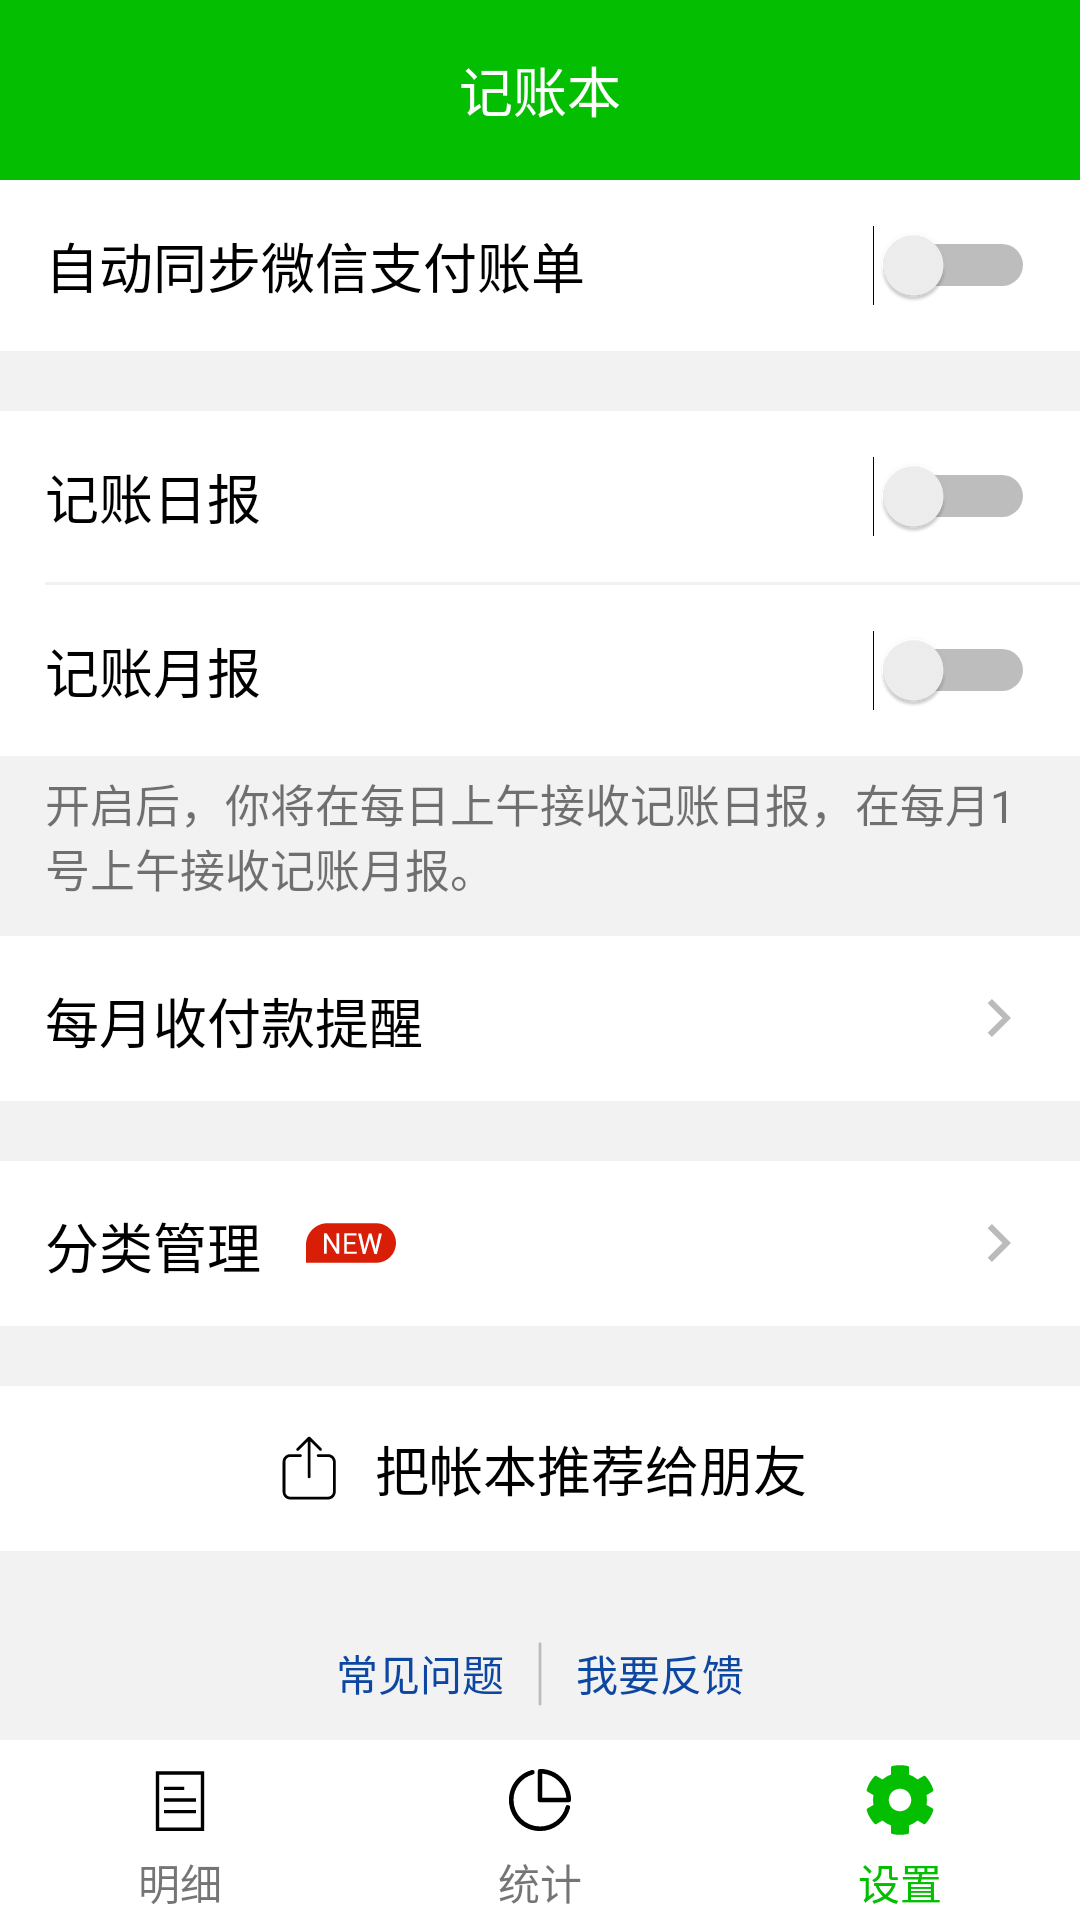

Produce the Android XML layout that renders to this screen, including the resource entries it uses.
<!-- AndroidManifest.xml: application theme Theme.Homework -->
<!-- res/layout/activity_account_book_setting.xml -->
<?xml version="1.0" encoding="utf-8"?>
<LinearLayout xmlns:android="http://schemas.android.com/apk/res/android"
    xmlns:tools="http://schemas.android.com/tools"
    android:orientation="vertical"
    android:layout_width="match_parent"
    android:layout_height="match_parent"
    tools:context=".AccountBookSettingActivity">

    <TextView
        android:id="@+id/title_text"
        android:layout_width="match_parent"
        android:layout_height="60dp"
        android:background="@color/green"
        android:gravity="center"
        android:text="记账本"
        android:textColor="@color/white"
        android:textSize="18sp"
        tools:ignore="HardcodedText,TextContrastCheck" />

    <Switch
        android:id="@+id/zdtb_switch"
        android:layout_width="match_parent"
        android:layout_height="25dp"
        android:layout_margin="15dp"
        android:text="自动同步微信支付账单"
        android:textSize="18sp"
        tools:ignore="HardcodedText,UseSwitchCompatOrMaterialXml" />

    <View
        android:layout_width="match_parent"
        android:layout_height="20dp"
        android:background="@color/gray" />

    <Switch
        android:id="@+id/jzrb_switch"
        android:layout_width="match_parent"
        android:layout_height="25dp"
        android:layout_margin="15dp"
        android:text="记账日报"
        android:textSize="18sp"
        tools:ignore="HardcodedText,UseSwitchCompatOrMaterialXml" />

    <View
        android:layout_width="match_parent"
        android:layout_height="1dp"
        android:background="@color/gray"
        android:layout_marginLeft="15dp"
        tools:ignore="RtlHardcoded" />

    <Switch
        android:id="@+id/jzyb_switch"
        android:layout_width="match_parent"
        android:layout_height="25dp"
        android:layout_margin="15dp"
        android:text="记账月报"
        android:textSize="18sp"
        tools:ignore="HardcodedText,UseSwitchCompatOrMaterialXml" />

    <TextView
        android:id="@+id/switch_notion_text"
        android:layout_width="match_parent"
        android:layout_height="60dp"
        android:background="@color/gray"
        android:paddingLeft="15dp"
        android:paddingRight="15dp"
        android:paddingTop="5dp"
        android:text="@string/switch_notion"
        android:textSize="15sp" />

    <TextView
        android:layout_width="match_parent"
        android:layout_height="25dp"
        android:layout_margin="15dp"
        android:drawableRight="@drawable/ic_right_line"
        android:text="每月收付款提醒"
        android:textColor="@color/black"
        android:textSize="18sp"
        tools:ignore="HardcodedText,RtlHardcoded,UseCompatTextViewDrawableXml" />

    <View
        android:layout_width="match_parent"
        android:layout_height="20dp"
        android:background="@color/gray" />

    <LinearLayout
        android:id="@+id/flgl_layout"
        android:layout_width="match_parent"
        android:layout_height="55dp">

        <TextView
            android:layout_width="wrap_content"
            android:layout_height="wrap_content"
            android:text="分类管理"
            android:textSize="18sp"
            android:textColor="@color/black"
            android:gravity="center"
            android:layout_gravity="center"
            android:layout_margin="15dp"
            tools:ignore="HardcodedText" />

        <ImageView
            android:layout_width="wrap_content"
            android:layout_height="wrap_content"
            android:src="@drawable/ic_new"
            android:layout_gravity="center"
            tools:ignore="ContentDescription" />

        <TextView
            android:layout_width="match_parent"
            android:layout_height="match_parent"
            android:drawableRight="@drawable/ic_right_line"
            android:layout_margin="15dp"
            tools:ignore="RtlHardcoded,UseCompatTextViewDrawableXml" />

    </LinearLayout>

    <View
        android:layout_width="match_parent"
        android:layout_height="20dp"
        android:background="@color/gray" />

    <TextView
        android:id="@+id/recommend"
        android:layout_width="wrap_content"
        android:layout_height="55dp"
        android:layout_gravity="center"
        android:drawableLeft="@drawable/ic_recommend"
        android:drawablePadding="10dp"
        android:gravity="center"
        android:text="把帐本推荐给朋友"
        android:textColor="@color/black"
        android:textSize="18sp"
        tools:ignore="HardcodedText,RtlHardcoded,UseCompatTextViewDrawableXml" />

    <RelativeLayout
        android:id="@+id/FAQ"
        android:layout_width="match_parent"
        android:layout_height="0dp"
        android:layout_weight="1"
        android:background="@color/gray">

        <ImageView
            android:id="@+id/vertical_line"
            android:layout_width="wrap_content"
            android:layout_height="wrap_content"
            android:layout_alignParentBottom="true"
            android:layout_centerHorizontal="true"
            android:layout_marginBottom="10dp"
            android:src="@drawable/ic_vertical_line"
            tools:ignore="ContentDescription" />

        <TextView
            android:layout_width="wrap_content"
            android:layout_height="wrap_content"
            android:layout_alignParentBottom="true"
            android:layout_marginBottom="12dp"
            android:layout_toLeftOf="@id/vertical_line"
            android:text="常见问题"
            android:textColor="@color/blue"
            tools:ignore="HardcodedText,RtlHardcoded" />

        <TextView
            android:layout_width="wrap_content"
            android:layout_height="wrap_content"
            android:layout_alignParentBottom="true"
            android:layout_marginBottom="12dp"
            android:layout_toRightOf="@id/vertical_line"
            android:text="我要反馈"
            android:textColor="@color/blue"
            tools:ignore="HardcodedText,RtlHardcoded" />

    </RelativeLayout>

    <LinearLayout
        android:layout_width="match_parent"
        android:layout_height="60dp"
        tools:ignore="DisableBaselineAlignment">

        <LinearLayout
            android:layout_width="0dp"
            android:layout_height="match_parent"
            android:layout_weight="1"
            android:orientation="vertical"
            tools:ignore="UseCompoundDrawables">
            
            <ImageView
                android:layout_width="wrap_content"
                android:layout_height="wrap_content"
                android:src="@drawable/ic_detail"
                android:layout_gravity="center"
                android:layout_marginTop="8dp"
                tools:ignore="ContentDescription" />

            <TextView
                android:layout_width="wrap_content"
                android:layout_height="wrap_content"
                android:layout_gravity="center"
                android:layout_marginTop="5dp"
                android:text="明细"
                tools:ignore="HardcodedText" />
            
        </LinearLayout>

        <LinearLayout
            android:layout_width="0dp"
            android:layout_height="match_parent"
            android:layout_weight="1"
            android:orientation="vertical"
            tools:ignore="UseCompoundDrawables">

            <ImageView
                android:layout_width="wrap_content"
                android:layout_height="wrap_content"
                android:src="@drawable/ic_statistic"
                android:layout_gravity="center"
                android:layout_marginTop="8dp"
                tools:ignore="ContentDescription" />

            <TextView
                android:layout_width="wrap_content"
                android:layout_height="wrap_content"
                android:layout_gravity="center"
                android:layout_marginTop="5dp"
                android:text="统计"
                tools:ignore="HardcodedText" />

        </LinearLayout>

        <LinearLayout
            android:layout_width="0dp"
            android:layout_height="match_parent"
            android:layout_weight="1"
            android:orientation="vertical"
            tools:ignore="UseCompoundDrawables">

            <ImageView
                android:layout_width="wrap_content"
                android:layout_height="wrap_content"
                android:src="@drawable/ic_setting"
                android:layout_gravity="center"
                android:layout_marginTop="8dp"
                tools:ignore="ContentDescription" />

            <TextView
                android:layout_width="wrap_content"
                android:layout_height="wrap_content"
                android:layout_gravity="center"
                android:layout_marginTop="5dp"
                android:text="设置"
                android:textColor="@color/green"
                tools:ignore="HardcodedText" />

        </LinearLayout>

    </LinearLayout>

</LinearLayout>
<!-- resources referenced by this layout -->
<resources>
  <color name="black">#FF000000</color>
  <color name="blue">#0D47A1</color>
  <color name="gray">#32BBBBBB</color>
  <color name="green">#04BE02</color>
  <color name="white">#FFFFFFFF</color>
  <!-- drawable ic_detail (drawable) -->
  <vector android:height="24dp" android:viewportHeight="1024"
      android:viewportWidth="1024" android:width="24dp" xmlns:android="http://schemas.android.com/apk/res/android">
      <path android:fillColor="#FF000000" android:pathData="M856,952L168,952L168,104h688zM216,904h592L808,152L216,152z"/>
      <path android:fillColor="#FF000000" android:pathData="M283.2,488h457.6v48H283.2zM283.2,323h288v48h-288zM283.2,653h457.6v48H283.2z"/>
  </vector>
  <!-- drawable ic_new (drawable) -->
  <vector xmlns:android="http://schemas.android.com/apk/res/android"
      android:width="30dp"
      android:height="30dp"
      android:viewportWidth="1024"
      android:viewportHeight="1024">
    <path
        android:pathData="M245.8,286.7h553c124.9,0 225.3,100.4 225.3,225.3s-100.4,225.3 -225.3,225.3L0,737.3L0,532.5c0,-135.2 110.6,-245.8 245.8,-245.8zM378.9,634.9L378.9,401.4L348.2,401.4v178.2l-112.6,-178.2L204.8,401.4L204.8,634.9h30.7v-178.2L348.2,634.9h30.7zM561.2,526.3v-24.6h-96.3v-75.8h110.6v-24.6h-141.3L434.2,634.9h143.4v-24.6h-112.6v-84h96.3zM661.5,555l-34.8,-151.6h-34.8l55.3,233.5L675.8,636.9l47.1,-161.8 4.1,-20.5 4.1,20.5 47.1,161.8h28.7l57.3,-233.5h-34.8l-32.8,151.6 -4.1,30.7 -6.1,-30.7 -41,-151.6h-30.7l-41,151.6 -6.1,30.7 -6.1,-30.7z"
        android:fillColor="#d81e06"/>
  </vector>
  <!-- drawable ic_right_line (drawable) -->
  <vector xmlns:android="http://schemas.android.com/apk/res/android"
      android:width="24dp"
      android:height="24dp"
      android:viewportWidth="32"
      android:viewportHeight="32">
    <path
        android:pathData="M17.563,16l-6.6,-6.6 1.885,-1.885 8.485,8.485 -8.485,8.485 -1.885,-1.885z"
        android:fillColor="#BBBBBB"/>
  </vector>
  <!-- drawable ic_statistic (drawable) -->
  <vector android:height="24dp" android:viewportHeight="1024"
      android:viewportWidth="1024" android:width="24dp" xmlns:android="http://schemas.android.com/apk/res/android">
      <path android:fillColor="#FF000000" android:pathData="M921.1,544.7h-405a36.8,36.8 0,0 1,-36.8 -36.8L479.3,102.9a32.7,32.7 0,0 1,32.7 -32.7C756,70.2 953.8,268 953.8,512a32.7,32.7 0,0 1,-32.7 32.7zM887,479.3A376.4,376.4 0,0 0,544.7 137L544.7,479.3h342.2zM395,85.8a32.7,32.7 0,0 1,17.3 63.1A376.5,376.5 0,0 0,135.6 512a376.4,376.4 0,0 0,376.4 376.4,376.5 376.5,0 0,0 363.9,-280.1 32.7,32.7 0,1 1,63.3 16.7A442,442 0,0 1,512 953.8C268,953.8 70.2,756 70.2,512 70.2,311.8 204.6,138.1 395,85.8z"/>
  </vector>
  <!-- drawable ic_vertical_line (drawable) -->
  <vector android:height="24dp" android:viewportHeight="1024"
      android:viewportWidth="1024" android:width="24dp" xmlns:android="http://schemas.android.com/apk/res/android">
      <path android:fillColor="#BBBBBB" android:pathData="M531.2,943.5c0,8.9 -6.5,16.1 -14.5,16.1l-9.4,0c-8,0 -14.5,-7.2 -14.5,-16.1L492.8,80.5c0,-8.9 6.5,-16.1 14.5,-16.1l9.4,0c8,0 14.5,7.2 14.5,16.1L531.2,943.5z"/>
  </vector>
  <string name="switch_notion">开启后，你将在每日上午接收记账日报，在每月1号上午接收记账月报。</string>
  <style name="Theme.Homework" parent="Theme.MaterialComponents.DayNight.DarkActionBar">
          
          <item name="colorPrimary">@color/purple_500</item>
          <item name="colorPrimaryVariant">@color/purple_700</item>
          <item name="colorOnPrimary">@color/white</item>
          
          <item name="colorSecondary">@color/teal_200</item>
          <item name="colorSecondaryVariant">@color/teal_700</item>
          <item name="colorOnSecondary">@color/black</item>
          
          <item name="android:statusBarColor">?attr/colorPrimaryVariant</item>
          
      </style>
  <color name="purple_500">#FF6200EE</color>
  <color name="purple_700">#FF3700B3</color>
  <color name="teal_200">#FF03DAC5</color>
  <color name="teal_700">#FF018786</color>
</resources>
